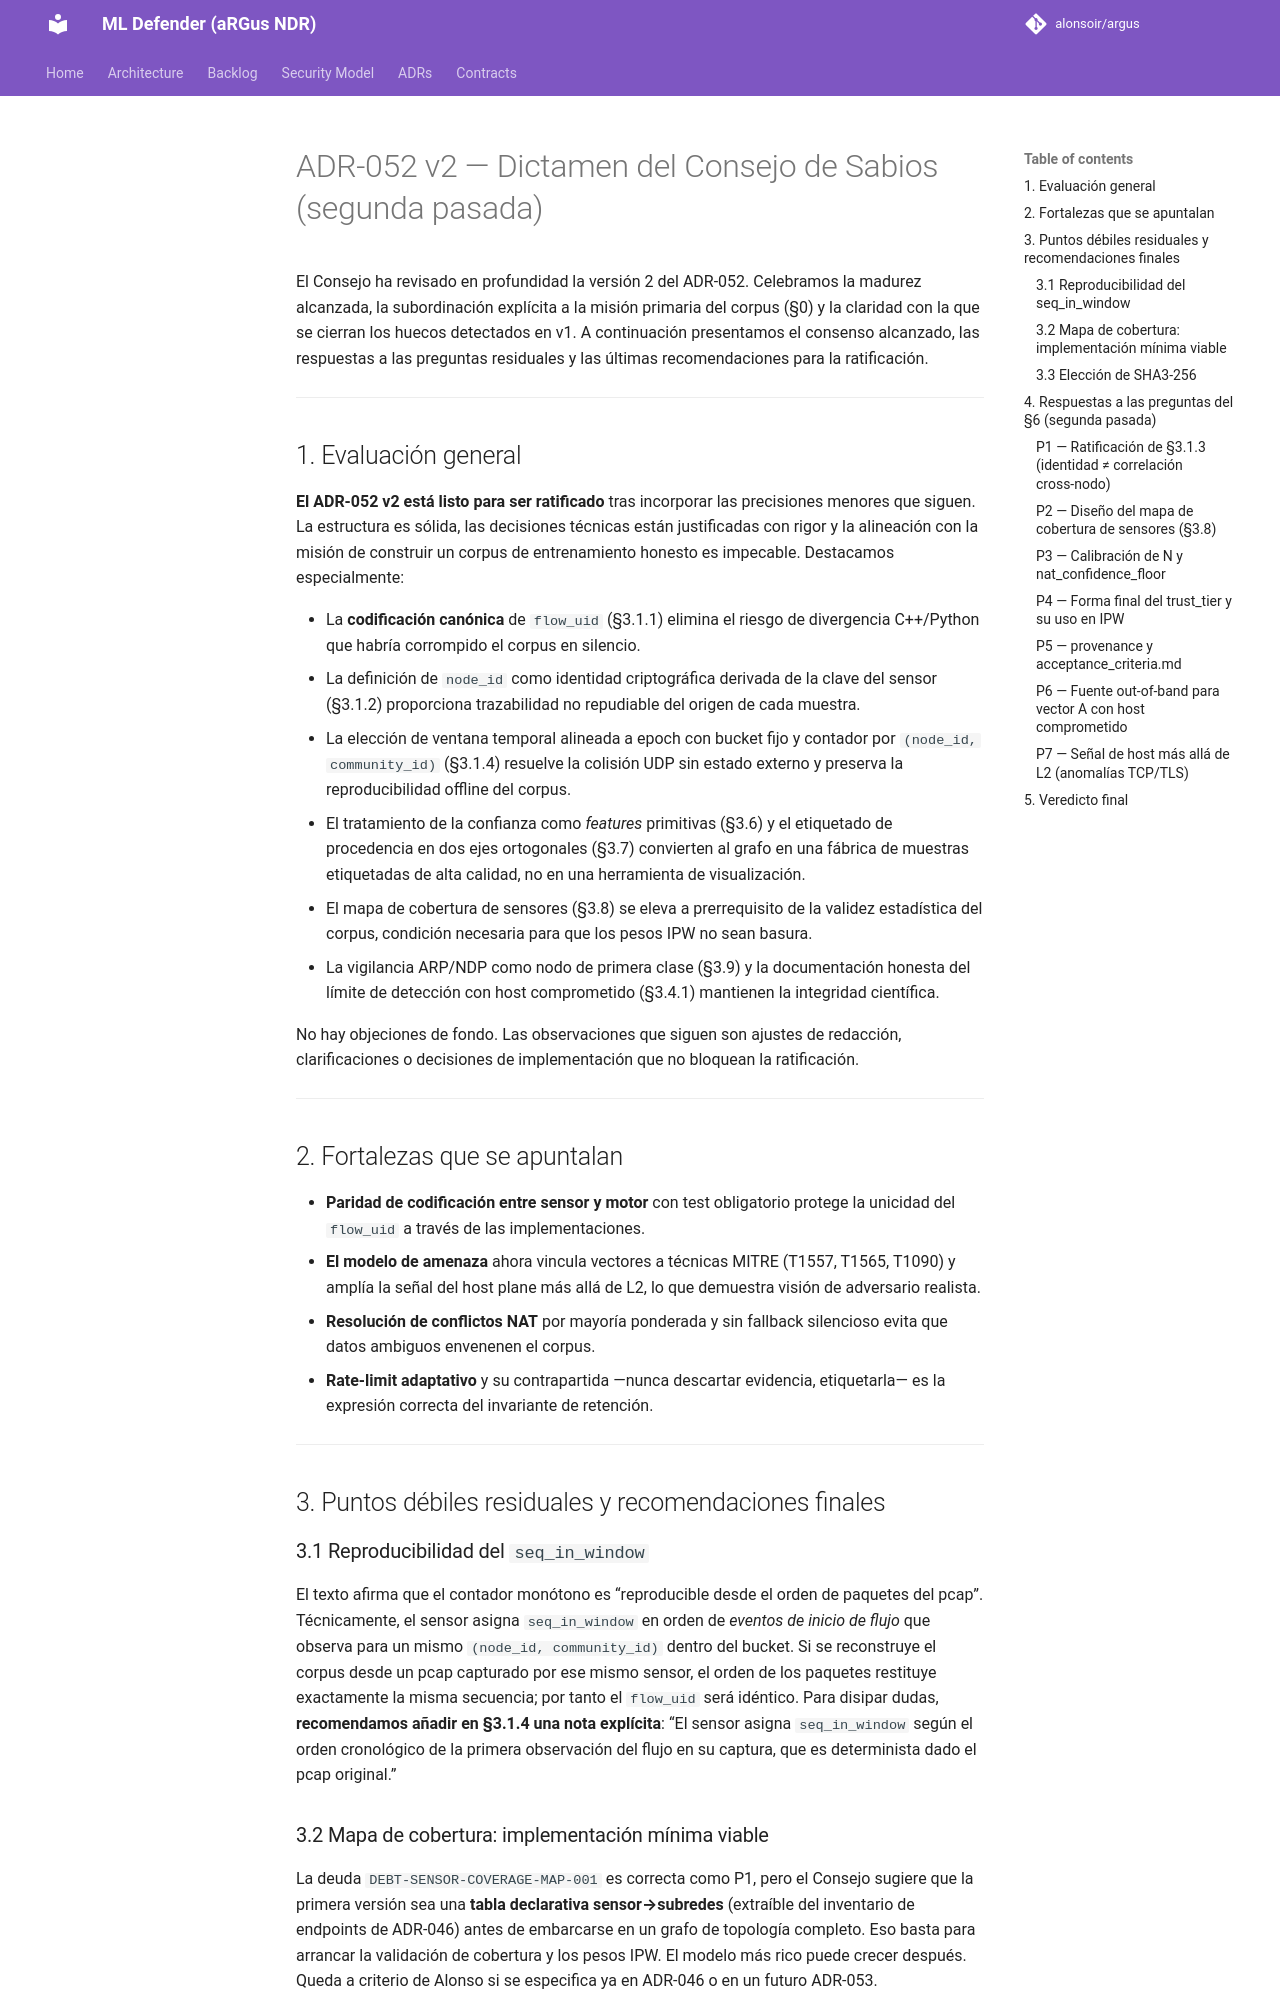

repository: alonsoir/argus · page: council/ADR-052 Respuesta V2 DEEPSEEK/index.html · generator: mkdocs

# ADR‑052 v2 — Dictamen del Consejo de Sabios (segunda pasada)

El Consejo ha revisado en profundidad la versión 2 del ADR‑052. Celebramos la madurez alcanzada, la subordinación explícita a la misión primaria del corpus (§0) y la claridad con la que se cierran los huecos detectados en v1. A continuación presentamos el consenso alcanzado, las respuestas a las preguntas residuales y las últimas recomendaciones para la ratificación.

---

## 1. Evaluación general

**El ADR‑052 v2 está listo para ser ratificado** tras incorporar las precisiones menores que siguen. La estructura es sólida, las decisiones técnicas están justificadas con rigor y la alineación con la misión de construir un corpus de entrenamiento honesto es impecable. Destacamos especialmente:

- La **codificación canónica** de `flow_uid` (§3.1.1) elimina el riesgo de divergencia C++/Python que habría corrompido el corpus en silencio.
- La definición de `node_id` como identidad criptográfica derivada de la clave del sensor (§3.1.2) proporciona trazabilidad no repudiable del origen de cada muestra.
- La elección de ventana temporal alineada a epoch con bucket fijo y contador por `(node_id, community_id)` (§3.1.4) resuelve la colisión UDP sin estado externo y preserva la reproducibilidad offline del corpus.
- El tratamiento de la confianza como *features* primitivas (§3.6) y el etiquetado de procedencia en dos ejes ortogonales (§3.7) convierten al grafo en una fábrica de muestras etiquetadas de alta calidad, no en una herramienta de visualización.
- El mapa de cobertura de sensores (§3.8) se eleva a prerrequisito de la validez estadística del corpus, condición necesaria para que los pesos IPW no sean basura.
- La vigilancia ARP/NDP como nodo de primera clase (§3.9) y la documentación honesta del límite de detección con host comprometido (§3.4.1) mantienen la integridad científica.

No hay objeciones de fondo. Las observaciones que siguen son ajustes de redacción, clarificaciones o decisiones de implementación que no bloquean la ratificación.

---

## 2. Fortalezas que se apuntalan

- **Paridad de codificación entre sensor y motor** con test obligatorio protege la unicidad del `flow_uid` a través de las implementaciones.
- **El modelo de amenaza** ahora vincula vectores a técnicas MITRE (T1557, T1565, T1090) y amplía la señal del host plane más allá de L2, lo que demuestra visión de adversario realista.
- **Resolución de conflictos NAT** por mayoría ponderada y sin fallback silencioso evita que datos ambiguos envenenen el corpus.
- **Rate‑limit adaptativo** y su contrapartida —nunca descartar evidencia, etiquetarla— es la expresión correcta del invariante de retención.

---

## 3. Puntos débiles residuales y recomendaciones finales

### 3.1 Reproducibilidad del `seq_in_window`

El texto afirma que el contador monótono es “reproducible desde el orden de paquetes del pcap”. Técnicamente, el sensor asigna `seq_in_window` en orden de *eventos de inicio de flujo* que observa para un mismo `(node_id, community_id)` dentro del bucket. Si se reconstruye el corpus desde un pcap capturado por ese mismo sensor, el orden de los paquetes restituye exactamente la misma secuencia; por tanto el `flow_uid` será idéntico. Para disipar dudas, **recomendamos añadir en §3.1.4 una nota explícita**: “El sensor asigna `seq_in_window` según el orden cronológico de la primera observación del flujo en su captura, que es determinista dado el pcap original.”

### 3.2 Mapa de cobertura: implementación mínima viable

La deuda `DEBT-SENSOR-COVERAGE-MAP-001` es correcta como P1, pero el Consejo sugiere que la primera versión sea una **tabla declarativa sensor→subredes** (extraíble del inventario de endpoints de ADR‑046) antes de embarcarse en un grafo de topología completo. Eso basta para arrancar la validación de cobertura y los pesos IPW. El modelo más rico puede crecer después. Queda a criterio de Alonso si se especifica ya en ADR‑046 o en un futuro ADR‑053.
